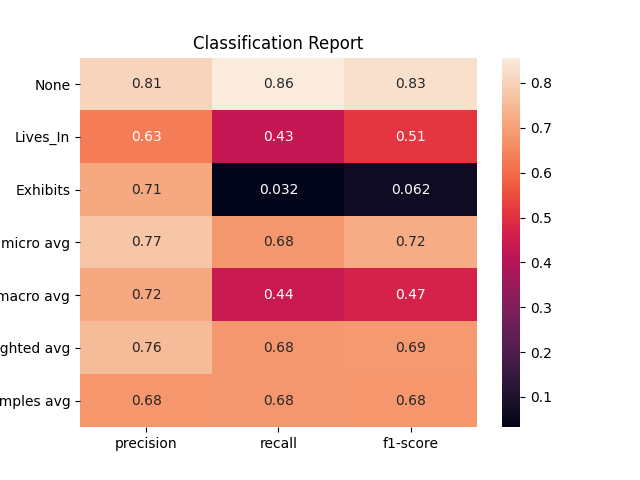

The data file committed next to this chart (first rows):
, None, Lives_In, Exhibits, micro avg, macro avg, weighted avg, samples avg
precision, 0.807, 0.6319, 0.7143, 0.7729, 0.7177, 0.7555, 0.6772
recall, 0.8566, 0.4292, 0.03247, 0.6799, 0.4394, 0.6799, 0.6799
f1-score, 0.8311, 0.5112, 0.06211, 0.7234, 0.4681, 0.6859, 0.6781
support, 1206, 452.0, 154.0, 1812, 1812, 1812, 1812
